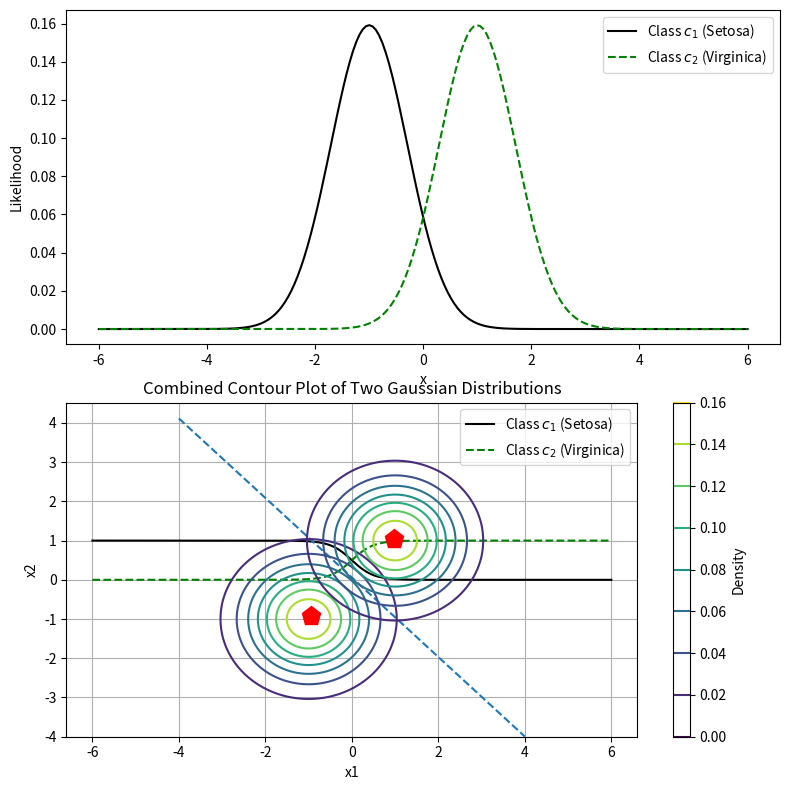

Write Python code to recreate this figure.
import numpy as np
import matplotlib.pyplot as plt
from scipy.stats import multivariate_normal

mean1 = np.array([-1, -1])
mean2 = np.array([1, 1])
Sigma = np.array([[1, 0], [0, 1]])

n1 = 500
n2 = 500
n = n1 + n2
prior_c1 = n1 / n
prior_c2 = n2 / n

x1 = np.random.multivariate_normal(mean=mean1, cov=Sigma, size=n1)
x2 = np.random.multivariate_normal(mean=mean2, cov=Sigma, size=n2)

feature_range_x1 = np.linspace(-6, 6, 200)
feature_range_x2 = np.linspace(-6, 6, 200)

x = np.vstack([x1, x2])
y = np.concatenate([np.repeat(1, n1), np.repeat(2, n2)])

mu_c1 = 1 / n1 * np.sum(x1, axis=0)
mu_c2 = 1 / n2 * np.sum(x2, axis=0)

cov_class1 = 1 / (n1 - 1) * np.matmul((x1 - mu_c1).T, (x1 - mu_c1))
cov_class2 = 1 / (n2 - 1) * np.matmul((x2 - mu_c2).T, (x2 - mu_c2))
cov_hat = (cov_class1 + cov_class2) / 2

def likelihood(x, mu, sigma):
    """Univariate likelihood calculation for each dimension"""
    return (1 / (np.sqrt(2 * np.pi * sigma**2))) * np.exp(-((x - mu)**2) / (2 * sigma**2))

def gaussian_pdf(r, mu, Sigma):
    """Multivariate Gaussian PDF"""
    D = len(mu)
    Sigma_det = np.linalg.det(Sigma)
    Sigma_inv = np.linalg.inv(Sigma)
    diff = r - mu
    exp_term = np.exp(-0.5 * np.dot(np.dot(diff.T, Sigma_inv), diff))
    normalization_const = 1 / np.sqrt((2 * np.pi)**D * Sigma_det)
    return normalization_const * exp_term

def Linear_Distriminant(x, mu, sigma, prior):
    dist = x - mu
    cov_inv = np.linalg.inv(sigma)
    cov_det = np.linalg.det(sigma)
    return -1/2 * np.log(2 * np.pi * cov_det) - 1/2 * np.matmul(np.matmul(dist.T, cov_inv), dist) + np.log(prior)

def abline(x, slope, intercept):
    """Plot a line from slope and intercept"""
    axes = plt.gca()
    # x_vals = np.array(axes.get_xlim())
    y_vals = intercept + slope * x
    plt.plot(x, y_vals, '--')
    
cov_inv = np.linalg.inv(cov_hat)

# slope
slope_vec = np.matmul(cov_inv, (mu_c1 - mu_c2))
slope = -slope_vec[0] / slope_vec[1]


# intercept
intercept_partial = np.log(prior_c2) - np.log(prior_c1) + 0.5 * np.matmul(np.matmul(mu_c1.T, cov_inv), mu_c1) - 0.5 * np.matmul(np.matmul(mu_c2.T, cov_inv), mu_c2)
intercept = intercept_partial / slope_vec[1]

sigma1 = np.sqrt(Sigma[0, 0])  # standard deviation for the first dimension
sigma2 = np.sqrt(Sigma[1, 1])

# likelihood 
likelihood_c1 = np.prod([likelihood(feature_range_x1, mu, sigma1) for mu in mean1], axis=0)
likelihood_c2 = np.prod([likelihood(feature_range_x2, mu, sigma2) for mu in mean2], axis=0)

# posterior 
pdf_1 = np.array([gaussian_pdf([x, x], mean1, Sigma) for x in feature_range_x1])
pdf_2 = np.array([gaussian_pdf([x, x], mean2, Sigma) for x in feature_range_x2])

point_grid = np.mgrid[-10:10.1:0.5, -10:10.1:0.5].reshape(2, -1).T
ll_vals_1 = [Linear_Distriminant(x, mu_c1, cov_hat, prior_c1) for x in point_grid]
ll_vals_2 = [Linear_Distriminant(x, mu_c2, cov_hat, prior_c2) for x in point_grid]

posterior_c1 = pdf_1 * prior_c1
posterior_c2 = pdf_2 * prior_c2

# posteriors 
post_sum = posterior_c1 + posterior_c2
posterior_c1 /= post_sum
posterior_c2 /= post_sum


def contour_LDA(means, cov, slope, intercept, mu_hat_1, mu_hat_2 ):
    random_seed = 1000
    x = np.linspace(-4, 4, num=100)
    y = np.linspace(-4, 4, num=100)
    X, Y = np.meshgrid(x, y)
    abline(x, slope, intercept)
    plt.plot(mu_hat_1[0], mu_hat_1[1], 'rp', markersize=14)
    plt.plot(mu_hat_2[0], mu_hat_2[1], 'rp', markersize=14)
    

    for mean in means:
        # Generating a Gaussian bivariate distribution with given mean and covariance matrix
        distr = multivariate_normal(cov=cov, mean=mean, seed=random_seed)
        pdf = distr.pdf(np.dstack((X, Y)))
        plt.contour(X, Y, pdf, cmap='viridis')

    plt.colorbar(label='Density')
    plt.xlabel("x1")
    plt.ylabel("x2")
    plt.title("Combined Contour Plot of Two Gaussian Distributions")
    plt.grid(True)
    plt.show()

plt.figure(figsize=(8, 8))

plt.subplot(2, 1, 1)
plt.plot(feature_range_x1, likelihood_c1, label='Class $c_1$ (Setosa)', color='black')
plt.plot(feature_range_x2, likelihood_c2, label='Class $c_2$ (Virginica)', color='green', linestyle='dashed')
plt.xlabel('x')
plt.ylabel('Likelihood')
plt.legend()

# Posterior Probability
plt.subplot(2, 1, 2)
plt.plot(feature_range_x1, posterior_c1, label='Class $c_1$ (Setosa)', color='black')
plt.plot(feature_range_x2, posterior_c2, label='Class $c_2$ (Virginica)', color='green', linestyle='dashed')
plt.xlabel('x')
plt.ylabel('Posterior Probability')
plt.legend()

plt.tight_layout()
plt.show()

means = [mean1, mean2]
plot = contour_LDA(means, Sigma, slope, intercept, mu_c1, mu_c2 )



